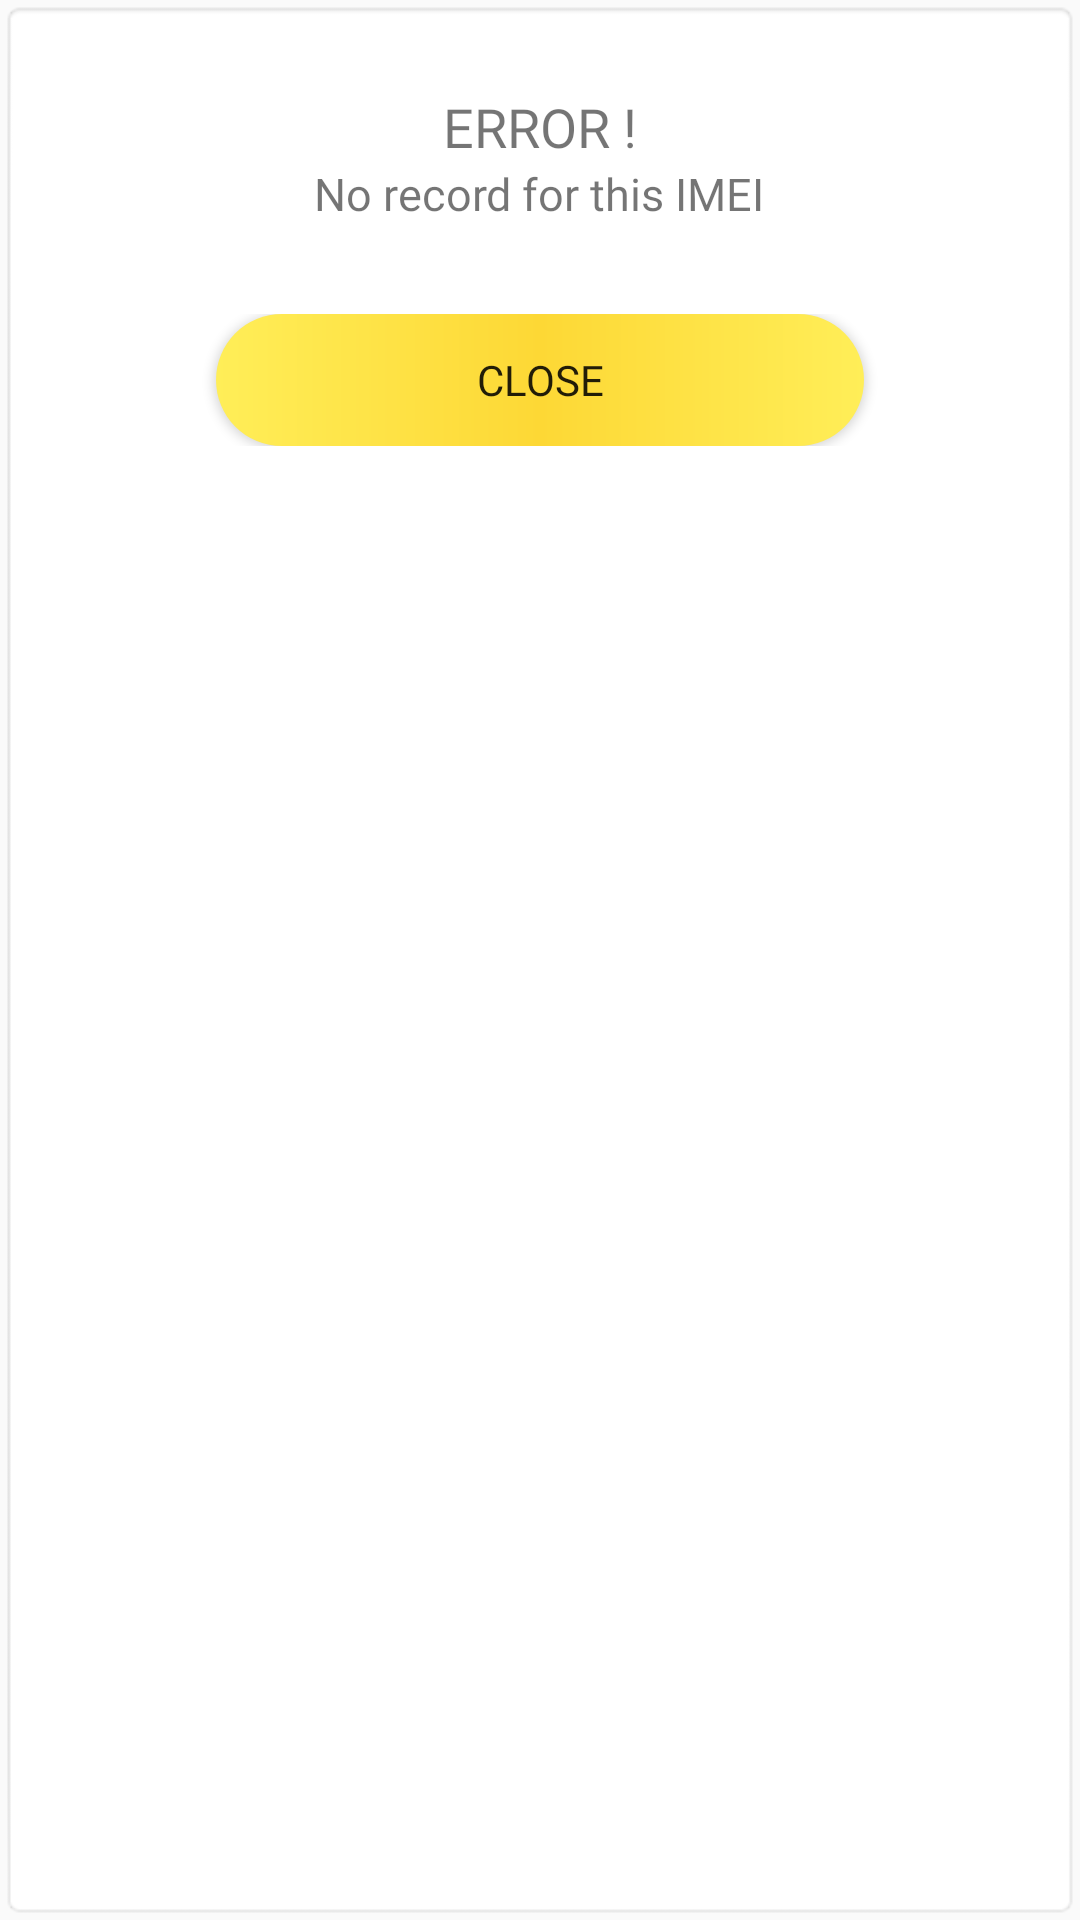

The Android layout XML behind this screen, and the referenced resources:
<!-- AndroidManifest.xml: application theme AppTheme.ActionBar -->
<!-- res/layout/imei_result_dialog.xml -->
<?xml version="1.0" encoding="utf-8"?>
<LinearLayout
    xmlns:android="http://schemas.android.com/apk/res/android"
    android:layout_width="match_parent"
    android:layout_height="wrap_content"
    android:orientation="vertical"
    android:layout_margin="10dp"
    android:padding="10dp"
    android:background="@android:drawable/editbox_background">

    <TextView
        android:layout_width="wrap_content"
        android:layout_height="wrap_content"
        android:text="ERROR !"
        android:layout_marginTop="20dp"
        android:fontFamily="@font/indoscreen"
        android:textSize="18sp"
        android:layout_gravity="center_horizontal"/>

    <TextView
        android:layout_width="wrap_content"
        android:layout_height="wrap_content"
        android:text="No record for this IMEI"
        android:fontFamily="@font/indoscreen"
        android:textSize="15sp"
        android:textAlignment="center"
        android:layout_gravity="center_horizontal"
        />

    <LinearLayout
        android:layout_width="match_parent"
        android:layout_height="wrap_content"
        android:layout_marginTop="30dp"
        android:layout_marginHorizontal="12dp"
        android:layout_marginBottom="20dp"
        android:orientation="horizontal">

        <androidx.appcompat.widget.AppCompatButton
            android:id="@+id/btnMoreServices"
            android:visibility="gone"
            android:layout_width="wrap_content"
            android:layout_height="44dp"
            android:text="More Services"
            android:layout_weight="1"
            android:fontFamily="@font/indoscreen"
            android:layout_marginRight="5dp"
            android:background="@drawable/gradient_shape2" />

        <androidx.appcompat.widget.AppCompatButton
            android:id="@+id/btnCLOSE"
            android:layout_width="wrap_content"
            android:layout_height="44dp"
            android:text="Close"
            android:layout_weight="1"
            android:fontFamily="@font/indoscreen"
            android:layout_marginHorizontal="50dp"
            android:background="@drawable/gradient_shape3" />

    </LinearLayout>

</LinearLayout>
<!-- resources referenced by this layout -->
<resources>
  <!-- drawable gradient_shape3 (drawable-v24) -->
  <?xml version="1.0" encoding="utf-8"?>
  <shape
      xmlns:android="http://schemas.android.com/apk/res/android"
      android:shape="rectangle">
      <gradient
          android:startColor="#FFEE58"
          android:centerColor="#FDD835"
          android:endColor="#FFEE58"
          android:angle="0" />
  
      <corners android:radius="45dp"/>
  </shape>
  <style name="AppTheme.ActionBar">
          <item name="windowActionBar">false</item>
          <item name="windowNoTitle">true</item>
      </style>
</resources>
